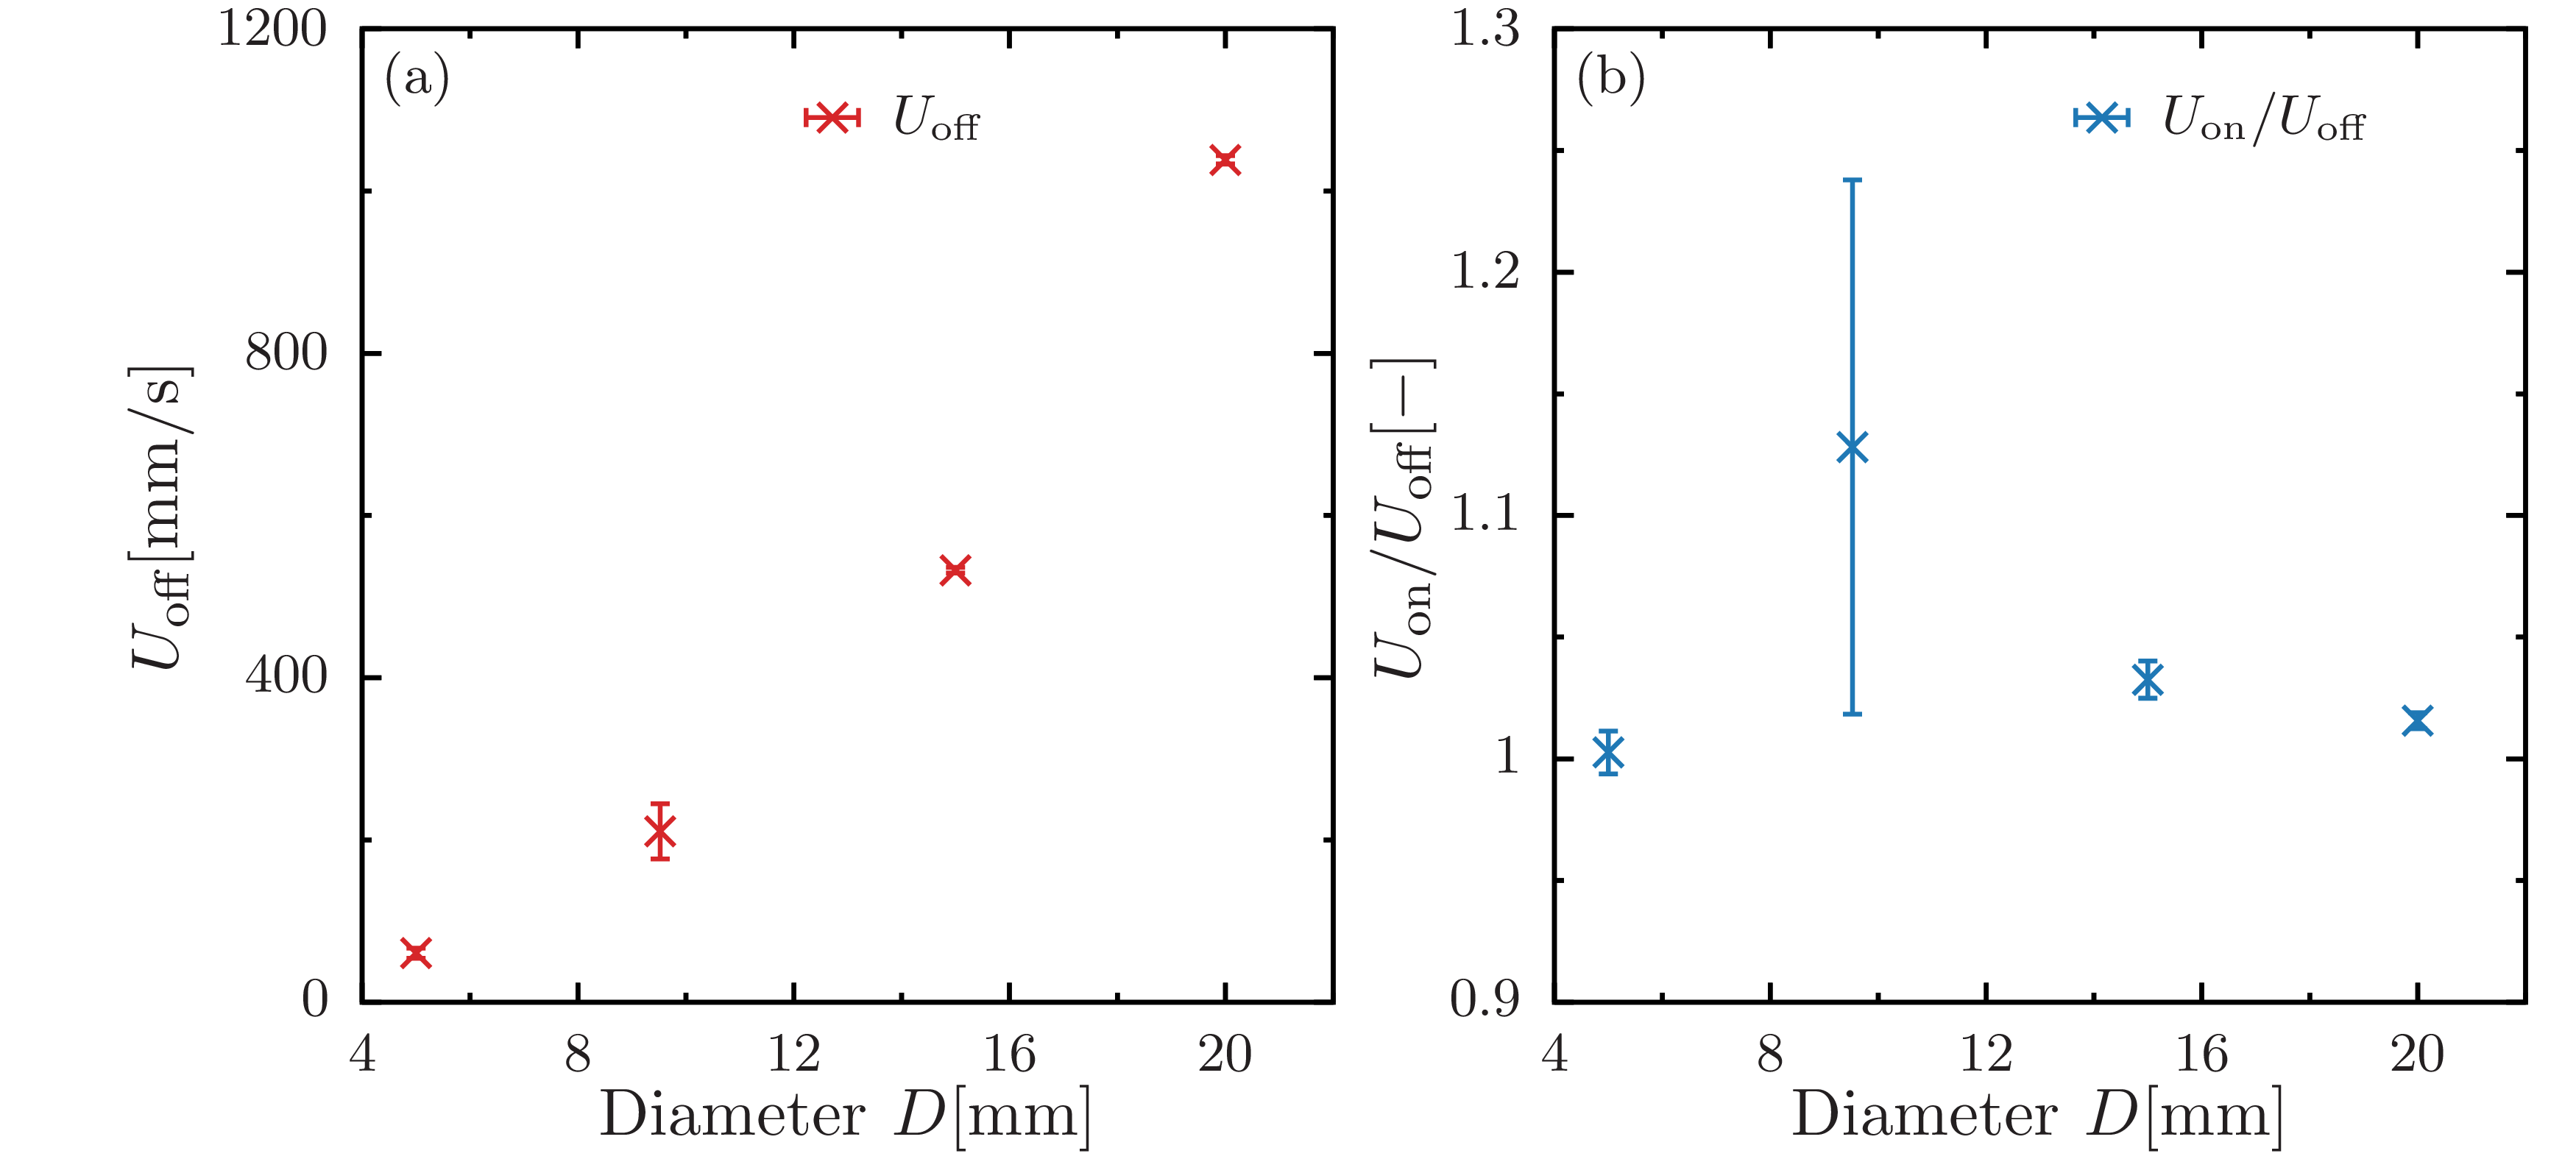

Write the gnuplot code that produced this figure.
set terminal epslatex standalone header \
" \
\\usepackage{amssymb, amsmath, bm}\n\
\\usepackage{siunitx}\n \
"
set terminal epslatex size 5, 2.2 standalone color solid 9
 
set encoding utf8
set datafile separator ','

set tics front 
set border front
set border lw 3 
set size ratio 1
  
if (!exists("fname")) fname='test'

oname = sprintf("%s.tex", fname)
set output oname

D5 = sprintf('./data/5.csv')
D10 = sprintf('./data/10.csv')
D15 = sprintf('./data/15.csv')
D20 = sprintf('./data/20.csv')

lx = 40.0
ly = 200.0
 
set multiplot
 
set style line 101 lt 1 lw 4 ps 2 lc rgb '#d62728' # red
set style line 102 lt 1 lw 4 ps 2 lc rgb '#1f77b4' # blue
set style line 103 lt 1 lw 4 ps 2 lc rgb '#2ca02c' # green
set style line 104 lt 1 lw 4 ps 2 lc rgb '#ff7f0e' # orange
set style line 105 lt 1 lw 4 ps 2 lc rgb '#17becf' # light-blue
set style line 106 lt 1 lw 4 ps 2 lc rgb '#9467bd' # purple
set style line 107 lt 1 lw 4 ps 2 lc rgb '#bcbd22' # yellow
set style line 108 lt 1 lw 4 ps 2 lc rgb '#e377c2' # orchid
set style line 109 lt 1 lw 4 ps 2 lc rgb '#7f7f7f' # gray
set style line 110 lt 1 lw 4 ps 2 lc rgb '#8c564b' # brown
 
set style line 111 lt 1 lw 4 ps 2 lc rgb '#ff9896' # red
set style line 112 lt 1 lw 4 ps 2 lc rgb '#aec7e8' # blue
set style line 113 lt 1 lw 4 ps 2 lc rgb '#98df8a' # green
set style line 114 lt 1 lw 4 ps 2 lc rgb '#ffbb78' # orange
set style line 115 lt 1 lw 4 ps 2 lc rgb '#9edae5' # light-blue
set style line 116 lt 1 lw 4 ps 2 lc rgb '#c5b0d5' # purple
set style line 117 lt 1 lw 4 ps 2 lc rgb '#dbdb8d' # yellow
set style line 118 lt 1 lw 4 ps 2 lc rgb '#f7b6d2' # orchid
set style line 119 lt 1 lw 4 ps 2 lc rgb '#c7c7c7' # gray
set style line 120 lt 1 lw 4 ps 2 lc rgb '#c49c94' # brown

set palette defined (0 '#999999',\
                     1 '#00008b',\
					 2 '#2ca9e1',\
					 3 '#008000',\
					 4 '#c8c800',\
					 5 '#ff0000',\
					 6 '#1a1a1a') positive
 
set format '$%g$'

set size ratio 1
set style fill solid 10
 
####################################################################################################
 
set lmargin screen 0
set rmargin screen 0.46

set tmargin screen 1
set bmargin screen 0

####################################################################################################
 
set key spacing 1.1 samplen 1 Left reverse
set key at graph 0.75,0.94
 
####################################################################################################

set label 31 at graph 0.02,0.95 '(a)' front

set format x '$%g$'
set xlabel '{\Large Diameter $D \displaystyle [$\SI{}{mm}$]$}' offset 0,0.4
set xrange [4:22]
set xtics 4
set mxtics 2
 
set ylabel '{\Large $ U_\text{off} \displaystyle [$\SI{}{mm/s}$]$}' offset 0.5,0
set format y '$%g$'
set yrange [0:1200]
set ytics 400
set mytics 2
 
plot \
D5 using ($1)*2000:($5):($6) with yerrorlines ls 101 pt 2 ps 1.5 lw 3 title '$ U_\text{off}$',\
D10 using ($1)*2000:($5):($6) with yerrorlines ls 101 pt 2 ps 1.5 lw 3 title '',\
D15 using ($1)*2000:($5)*1:($6)*1 with yerrorlines ls 101 pt 2 ps 1.5 lw 3 title '',\
D20 using ($1)*2000:($5)*1:($6)*1 with yerrorlines ls 101 pt 2 ps 1.5 lw 3 title ''

####################################################################################################

set lmargin screen 0.54
set rmargin screen 1

set tmargin screen 1
set bmargin screen 0

####################################################################################################
 
set key spacing 1.1 samplen 1 Left reverse
set key at graph 1,0.94
 
####################################################################################################

set label 31 at graph 0.02,0.95 '(b)' front
 
set ylabel '{\Large $ U_\text{on}/U_\text{off} \displaystyle [$\SI{}{-}$]$}' offset 1,0
set format y '$%g$'
set yrange [0.9:1.3]
set ytics 0.1
set mytics 2
 
plot \
D5 using ($1)*2000:($7):($8) with yerrorlines ls 102 pt 2 ps 1.5 lw 3 title '$ U_\text{on}/U_\text{off}$',\
D10 using ($1)*2000:($7):($8) with yerrorlines ls 102 pt 2 ps 1.5 lw 3 title '',\
D15 using ($1)*2000:($7):($8) with yerrorlines ls 102 pt 2 ps 1.5 lw 3 title '',\
D20 using ($1)*2000:($7):($8) with yerrorlines ls 102 pt 2 ps 1.5 lw 3 title ''

unset multiplot
reset
